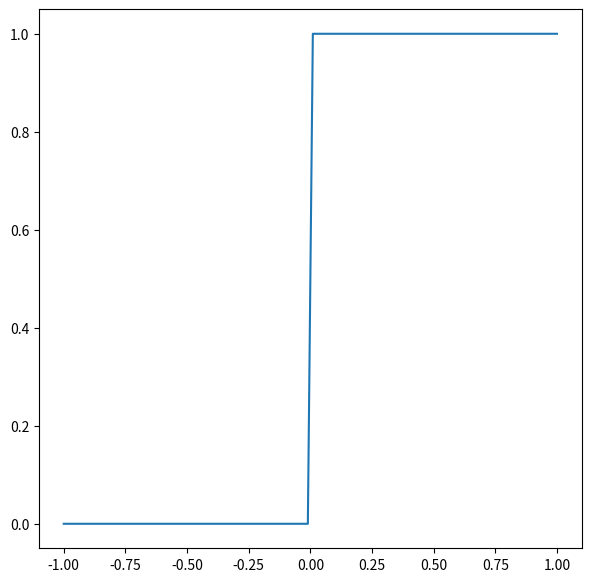
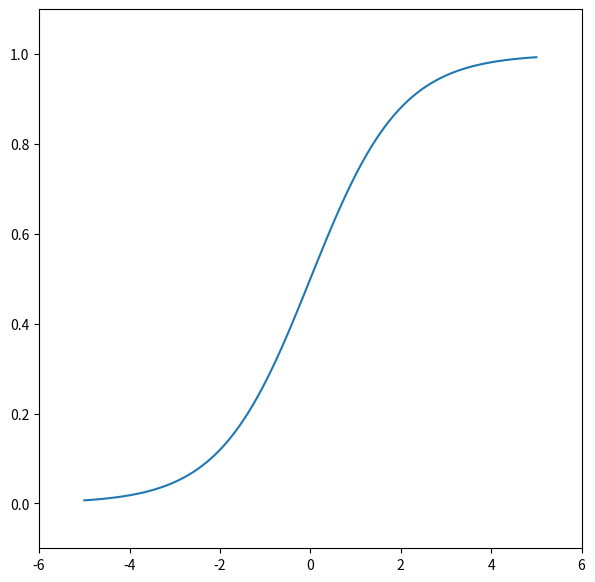
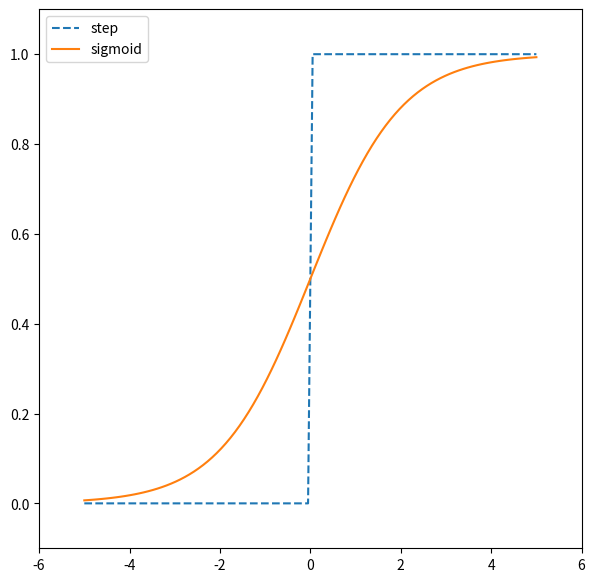

Write Python code to recreate these figures, in order.
import numpy as np 

# 3.2.2 계단함수 구현하기
def step_function(x):
    if x > 0 :
        return 1
    else : 
        return 0 
    
    
def step_function(x):
    y = x>0 
    return y.astype(np.int32)


x =np.array([-1.0, 1.0, 2.0])

y = x>0

y = y.astype(np.int32)


# 3.2.3 계단함수 그래프 

x = np.linspace(-1.0, 1.0, 100)
y = step_function(x)

import matplotlib.pyplot as plt 

fig, ax = plt.subplots(figsize=(7, 7))
ax.plot(x, y)
plt.show()



# 3.2.4 시그모이드 함수 구현하기 

def sigmoid(x):
    return 1 / (1 + np.exp(-x)) 

x = np.array([-1.0, 1.0, 2.0])
sigmoid(x)

x = np.linspace(-5, 5, 100)
y = sigmoid(x)

fig, ax = plt.subplots(figsize=(7, 7))
ax.set_ylim(-0.1, 1.1)
ax.set_xlim(-6, 6)
ax.plot(x, y)
plt.show()


# 3.2.5 시그모이드 함수와 계단 함수 비교 
x = np.linspace(-5, 5, 100)
step_y = step_function(x)
sigmoid_y = sigmoid(x)


fig, ax = plt.subplots(figsize=(7, 7))
ax.set_ylim(-0.1, 1.1)
ax.set_xlim(-6, 6)

ax.plot(x, step_y, linestyle='--', label='step')
ax.plot(x, sigmoid_y, label='sigmoid')
ax.legend()
plt.show()



# 3.2.7 비선형 함수(non-linear function)
# ReLU(Rectified Linear Unit)

def ReLU(x):
    if x <= 0 :
        return 0
    else: 
        return x 
    
def ReLU(x):
    return np.maximum(0, x)

